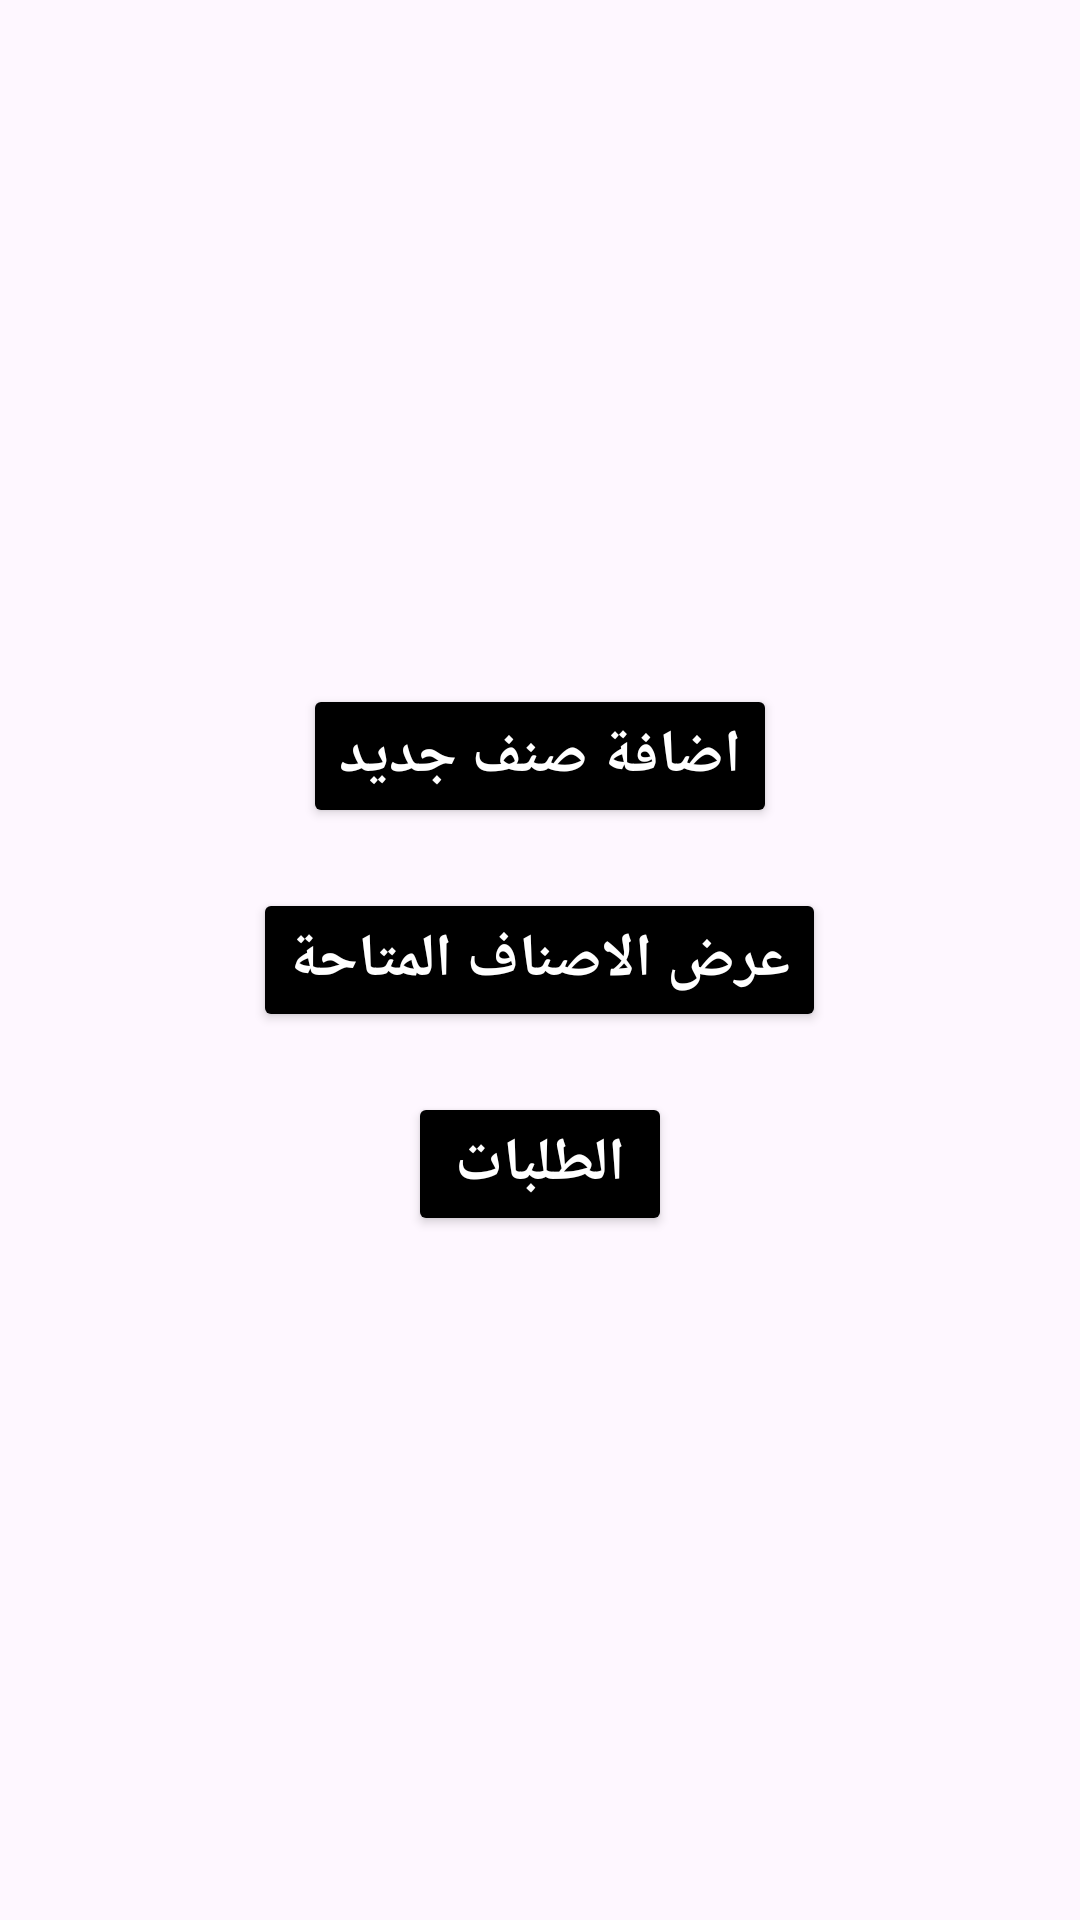

Android layout source for this screen:
<!-- AndroidManifest.xml: application theme Theme.Application_3 -->
<!-- res/layout/activity_main.xml -->
<?xml version="1.0" encoding="utf-8"?>
<LinearLayout xmlns:android="http://schemas.android.com/apk/res/android"
    xmlns:app="http://schemas.android.com/apk/res-auto"
    xmlns:tools="http://schemas.android.com/tools"
    android:id="@+id/main"
    android:layout_width="match_parent"
    android:layout_height="match_parent"
    android:orientation="vertical"
    android:gravity="center"
    tools:context=".MainActivity">

    <Button
        android:onClick="AddNewClass"
        android:layout_width="wrap_content"
        android:layout_height="wrap_content"
        android:text="اضافة صنف جديد"
        android:textColor="@color/white"
        android:textStyle="bold"
        android:textSize="20sp"
        android:backgroundTint="@color/black"
        android:layout_margin="10dp"
        />

    <Button
        android:onClick="ShowClasses"
        android:layout_width="wrap_content"
        android:layout_height="wrap_content"
        android:text="عرض الاصناف المتاحة"
        android:textColor="@color/white"
        android:textStyle="bold"
        android:textSize="20sp"
        android:backgroundTint="@color/black"
        android:layout_margin="10dp"
        />
    <Button
        android:onClick="requestes"
        android:layout_width="wrap_content"
        android:layout_height="wrap_content"
        android:text="الطلبات"
        android:textStyle="bold"
        android:textSize="20sp"
        android:textColor="@color/white"
        android:backgroundTint="@color/black"
        android:layout_margin="10dp"
        />


</LinearLayout>
<!-- resources referenced by this layout -->
<resources>
  <style name="Theme.Application_3" parent="Base.Theme.Application_3" />
  <style name="Base.Theme.Application_3" parent="Theme.Material3.DayNight.NoActionBar">
          
          
      </style>
  <!-- not gathered from this repository: default colours our renderer supplied (Android Studio template values) -->
  <color name="black">#FF000000</color>
  <color name="white">#FFFFFFFF</color>
</resources>
